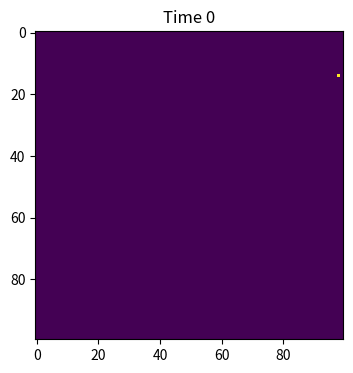
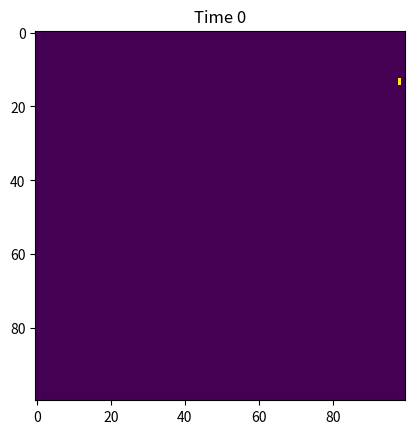
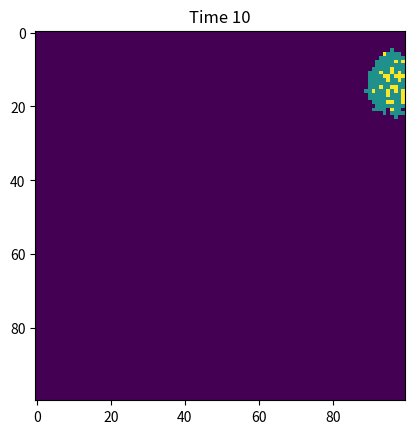
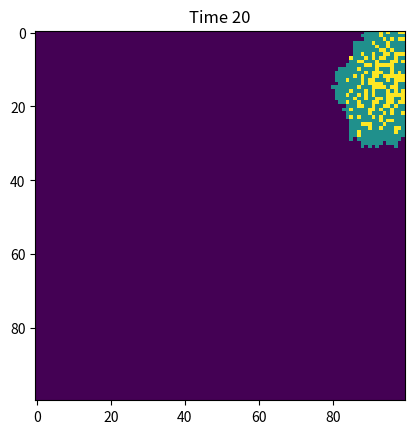
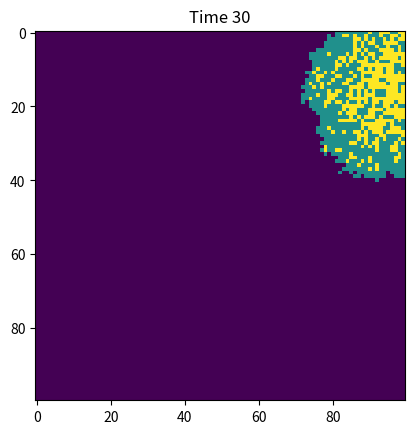
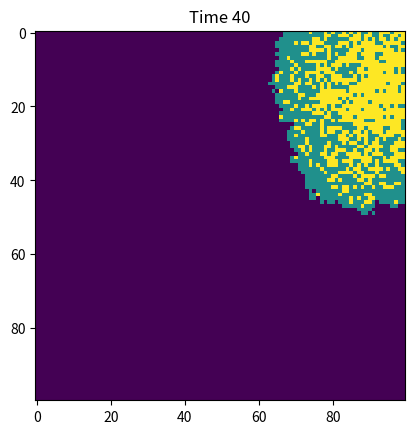
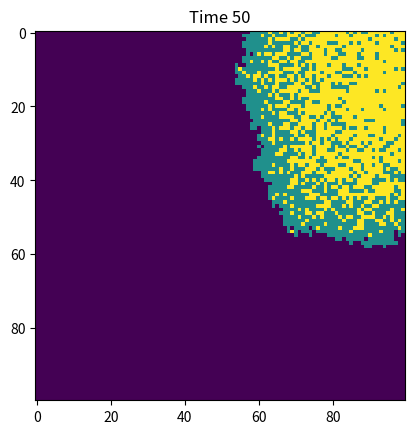
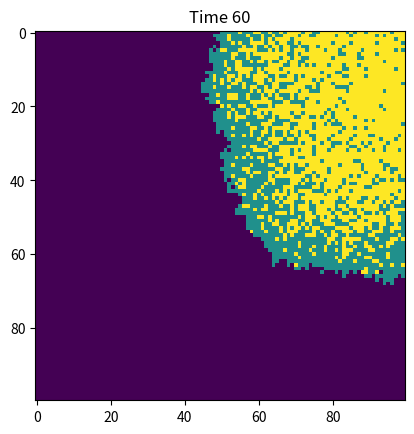
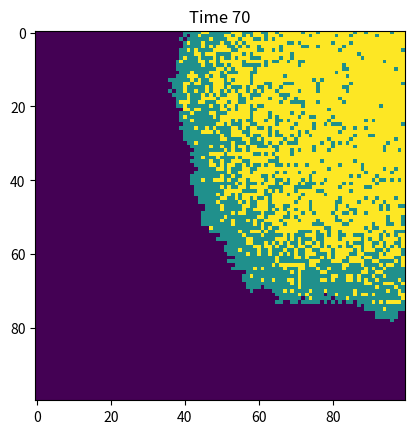
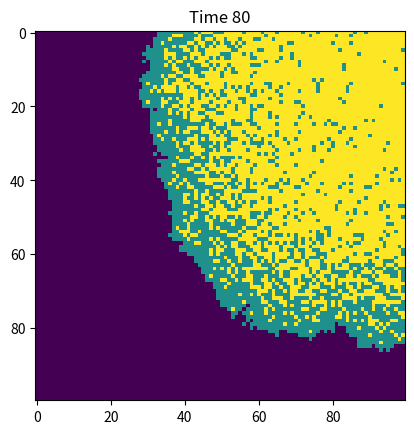
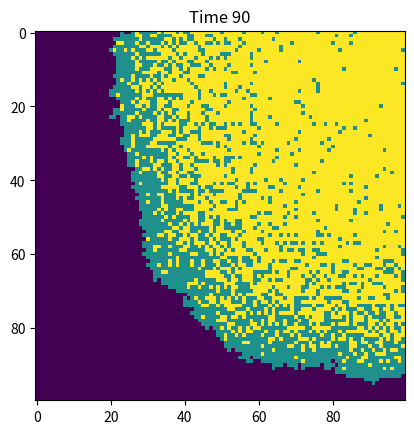
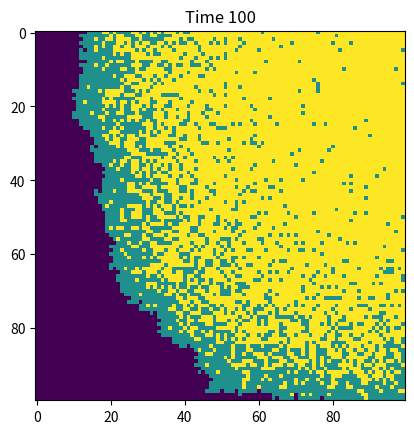

Generate these figures, in order, with matplotlib:
import numpy as np
import matplotlib.pyplot as plt
# set up model parameters
beta = 0.3
gamma = 0.05
time_points = 100

population = np.zeros((100,100))
outbreak = np.random.choice(range(100), 2)
population[outbreak[0], outbreak[1]] = 1

# plot the initial condition
plt.figure(figsize=(6,4), dpi=150)
plt.imshow(population, cmap='viridis', interpolation='nearest')
plt.title("Time 0")
plt.show()

# Create a copy of the current population grid to store new state
# Find all infected points in the grid
# For each infected point:
#    Check all 8 neighbours
#    If neighbour is inside grid and can get infected:
#       Infect the neighbor with probability beta
#    Recover the infected cell with probability gamma
# Update the grid to the new state
# Plot the grid every 10 time points to demonstrate the infection spread
for t in range(time_points+1):
    new_population = population.copy()
    infect_x, infect_y = np.where(population == 1) # to find the infected points

    # address the neighbours
    for i in range(len(infect_x)):
        x = infect_x[i]
        y = infect_y[i]

        neighbours = [(-1,-1),(-1,0),(-1,1),(0,-1),(0,1),(1,-1),(1,0),(1,1)] # infect 8 neighbours
        for dx, dy in neighbours:
            nx = x + dx
            ny = y + dy
            if 0 <= nx < 100 and 0 <= ny < 100:
                if population[nx, ny] == 0:
                    if np.random.random() < beta:
                        new_population[nx, ny] = 1

        if np.random.random() < gamma:
            new_population[x, y] = 2

    # update the population
    population = new_population

    # update the plot every 10 time points
    if t % 10 == 0:
        plt.imshow(population, cmap="viridis", interpolation="nearest")
        plt.title(f"Time {t}")
        plt.show()
